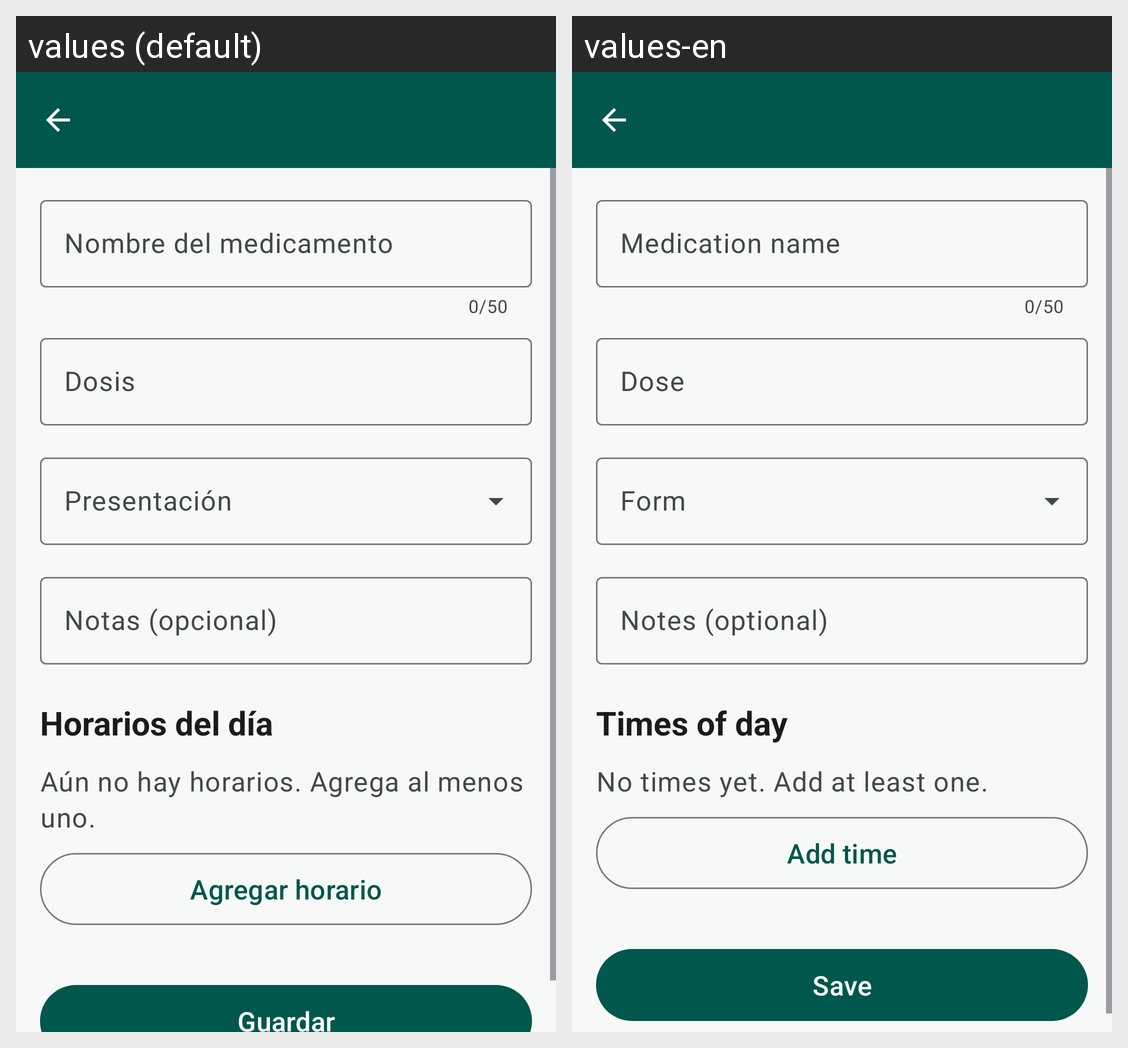

Locale-by-locale string values for the Android screen shown in this grid:
Android screen res/layout/activity_medicamento_form.xml rendered under 2 locales, left to right: values (default), values-en. Device: Nexus 5 (rendered at 1080×1920; each locale shown at half size, 540×960, under a caption strip naming it); theme Theme.MediRecord.
Strings drawn on this screen, with the default value and each locale's value (text and hints the layout hard-codes, and strings that could not be matched under every locale, appear in the picture but are not listed):

campo_nombre
  values: Nombre del medicamento
  values-en: Medication name

campo_dosis
  values: Dosis
  values-en: Dose

campo_tipo
  values: Presentación
  values-en: Form

campo_notas
  values: Notas (opcional)
  values-en: Notes (optional)

horarios
  values: Horarios del día
  values-en: Times of day

sin_horarios
  values: Aún no hay horarios. Agrega al menos uno.
  values-en: No times yet. Add at least one.

agregar_horario
  values: Agregar horario
  values-en: Add time

guardar
  values: Guardar
  values-en: Save
